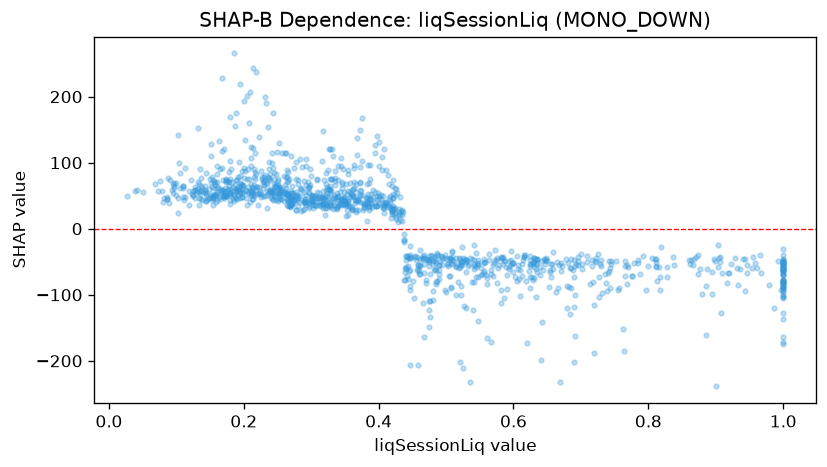

Source data for this figure (header and first rows):
feature_value, shap_value
0.462, -67.85
0.103, 23.79
0.418, 29.74
0.466, -45.61
0.195, 56.24
0.27, 54.69
0.299, 47.82
0.148, 59.74
0.462, -55.86
0.086, 45.26
0.259, 54.82
0.4, 49.71
0.431, 22.54
0.431, 13.27
0.947, -66.65
0.524, -28.17
0.509, -33.07
0.654, -65.88
0.596, -33.49
0.196, 66.95
0.08, 40.78
0.563, -47.19
0.411, 36.94
1.0, -88.44
0.397, 34.39
0.343, 38.39
0.249, 115.6
0.18, 60.11
0.29, 41.48
0.157, 50.23
0.466, -41.01
0.4, 36.95
0.165, 59.55
0.671, -64.54
0.095, 54.41
0.161, 70.95
0.94, -46.46
0.192, 78.83
0.039, 56.66
0.095, 68.02
0.11, 64.59
0.346, 70.32
1.0, -69.77
0.57, -71.66
0.329, 75.26
0.696, -55.42
0.111, 43.79
0.642, -48.36
0.238, 53.91
0.073, 57.07
0.188, 54.85
0.11, 61.58
0.624, -56.74
0.506, -44.4
0.359, 52.01
0.557, -51.54
1.0, -102.1
0.812, -45.57
0.454, -42.29
0.27, 57.6
... 1,186 more rows
